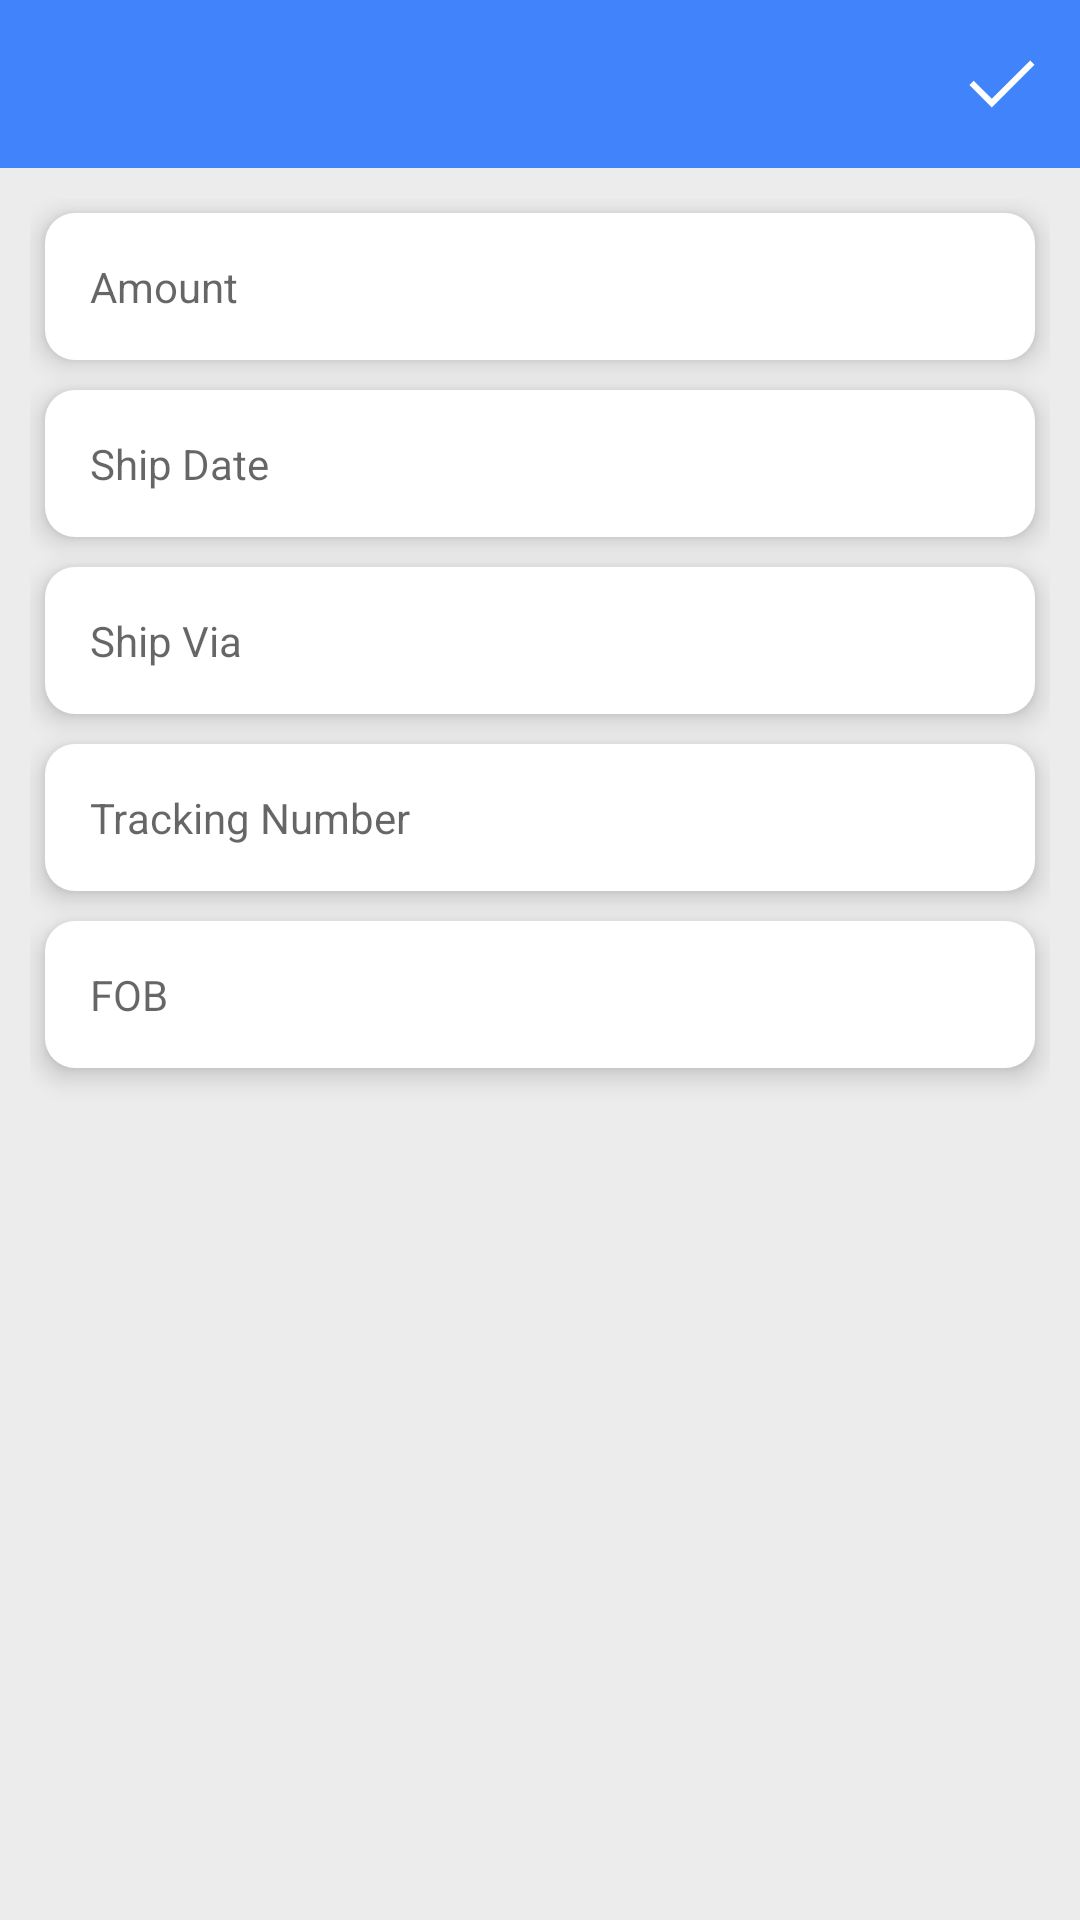

Write the Android layout XML for this screen, with the resource values it uses.
<!-- AndroidManifest.xml: application theme AppTheme -->
<!-- res/layout/activity_shipping_info.xml -->
<?xml version="1.0" encoding="utf-8"?>
<LinearLayout xmlns:android="http://schemas.android.com/apk/res/android"
    xmlns:app="http://schemas.android.com/apk/res-auto"
    android:layout_width="match_parent"
    android:layout_height="match_parent"
    android:orientation="vertical">

    <androidx.appcompat.widget.Toolbar
        android:id="@+id/toolbar"
        android:layout_width="match_parent"
        android:layout_height="wrap_content"
        android:background="@color/blue"
        app:theme="@style/ToolbarColoredBackArrow"
        app:titleTextColor="@color/white">

        <ImageView
            android:id="@+id/iv_done"
            android:layout_width="wrap_content"
            android:layout_height="wrap_content"
            android:layout_gravity="end"
            android:layout_marginEnd="@dimen/margin_10"
            android:src="@drawable/ic_done" />
    </androidx.appcompat.widget.Toolbar>

    <ScrollView
        android:layout_width="match_parent"
        android:layout_height="match_parent"
        android:background="@color/bg_color"
        android:fillViewport="true">

        <LinearLayout
            android:layout_width="match_parent"
            android:layout_height="match_parent"
            android:orientation="vertical"
            android:padding="@dimen/margin_10">

            <EditText
                android:id="@+id/shipping_amount"
                style="?android:attr/textAppearanceSmall"
                android:layout_width="match_parent"
                android:layout_height="wrap_content"
                android:layout_margin="@dimen/margin_5"
                android:background="@drawable/text_box_bg"
                android:elevation="@dimen/margin_5"
                android:hint="@string/amount"
                android:inputType="numberDecimal"
                android:maxLines="1"
                android:padding="@dimen/margin_15"
                android:singleLine="true"
                android:textColor="@android:color/black" />

            <EditText
                android:id="@+id/ship_date"
                style="?android:attr/textAppearanceSmall"
                android:layout_width="match_parent"
                android:layout_height="wrap_content"
                android:layout_margin="@dimen/margin_5"
                android:background="@drawable/text_box_bg"
                android:elevation="@dimen/margin_5"
                android:hint="@string/ship_date"
                android:inputType="none"
                android:maxLines="1"
                android:padding="@dimen/margin_15"
                android:singleLine="true"
                android:textColor="@android:color/black" />

            <EditText
                android:id="@+id/ship_via"
                style="?android:attr/textAppearanceSmall"
                android:layout_width="match_parent"
                android:layout_height="wrap_content"
                android:layout_margin="@dimen/margin_5"
                android:background="@drawable/text_box_bg"
                android:elevation="@dimen/margin_5"
                android:hint="@string/ship_via"
                android:inputType="text"
                android:maxLines="1"
                android:padding="@dimen/margin_15"
                android:singleLine="true"
                android:textColor="@android:color/black" />

            <EditText
                android:id="@+id/tracking_number"
                style="?android:attr/textAppearanceSmall"
                android:layout_width="match_parent"
                android:layout_height="wrap_content"
                android:layout_margin="@dimen/margin_5"
                android:background="@drawable/text_box_bg"
                android:elevation="@dimen/margin_5"
                android:hint="@string/tracking_number"
                android:inputType="text"
                android:maxLines="1"
                android:padding="@dimen/margin_15"
                android:singleLine="true"
                android:textColor="@android:color/black" />

            <EditText
                android:id="@+id/fob"
                style="?android:attr/textAppearanceSmall"
                android:layout_width="match_parent"
                android:layout_height="wrap_content"
                android:layout_margin="@dimen/margin_5"
                android:background="@drawable/text_box_bg"
                android:elevation="@dimen/margin_5"
                android:hint="@string/fob"
                android:inputType="text"
                android:maxLines="1"
                android:padding="@dimen/margin_15"
                android:singleLine="true"
                android:textColor="@android:color/black" />
        </LinearLayout>
    </ScrollView>
</LinearLayout>
<!-- resources referenced by this layout -->
<resources>
  <color name="bg_color">#ececec</color>
  <color name="blue">#4083fa</color>
  <color name="white">#FFFFFFFF</color>
  <dimen name="margin_10">10dp</dimen>
  <dimen name="margin_15">15dp</dimen>
  <dimen name="margin_5">5dp</dimen>
  <!-- drawable ic_done (drawable) -->
  <?xml version="1.0" encoding="utf-8"?>
  <vector xmlns:android="http://schemas.android.com/apk/res/android" android:height="32dp" android:width="32dp" android:viewportWidth="48" android:viewportHeight="48">
      <path android:fillColor="@android:color/white" android:pathData="M18.9,35.7 L7.7,24.5 9.85,22.35 18.9,31.4 38.1,12.2 40.25,14.35Z"/>
  </vector>
  <!-- drawable text_box_bg (drawable) -->
  <?xml version="1.0" encoding="utf-8"?>
  <shape xmlns:android="http://schemas.android.com/apk/res/android" android:shape="rectangle">
      <gradient android:startColor="@color/white" android:endColor="@color/white" android:angle="180"/>
      <corners android:radius="10dp"/>
  </shape>
  <string name="amount">Amount</string>
  <string name="fob">FOB</string>
  <string name="ship_date">Ship Date</string>
  <string name="ship_via">Ship Via</string>
  <string name="tracking_number">Tracking Number</string>
  <style name="ToolbarColoredBackArrow" parent="@style/AppTheme">
          <item name="android:textColorSecondary">@color/white</item>
      </style>
  <style name="AppTheme" parent="@style/Theme.AppCompat.Light.NoActionBar">
          <item name="colorAccent">@color/black</item>
          <item name="colorPrimary">@color/colorPrimary</item>
          <item name="colorPrimaryDark">@color/colorPrimaryDark</item>
      </style>
  <color name="black">#FF000000</color>
  <color name="colorPrimary">#4083fa</color>
  <color name="colorPrimaryDark">#2071ff</color>
</resources>
